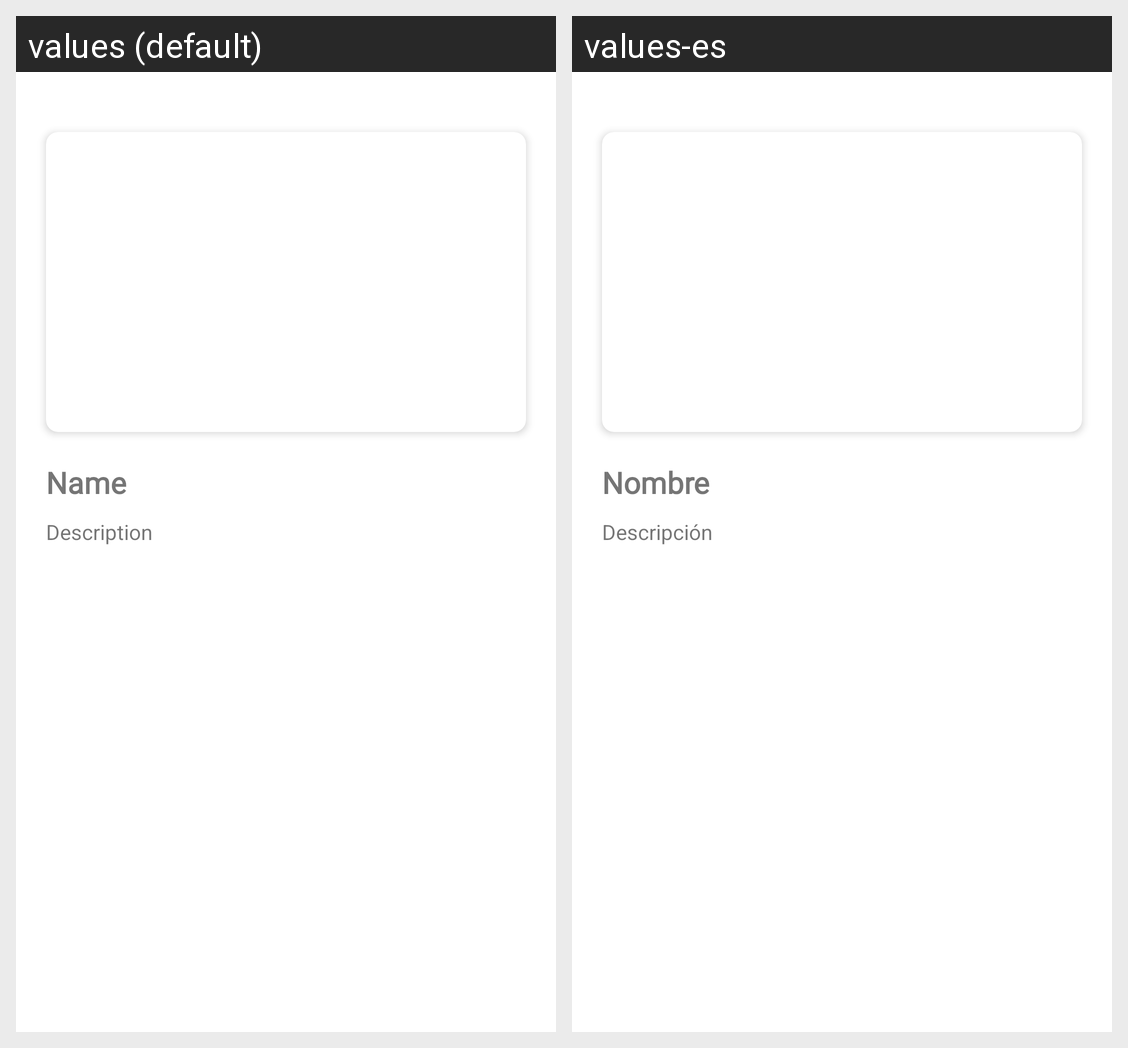

Locale-by-locale string values for the Android screen shown in this grid:
Android screen res/layout/activity_detail.xml rendered under 2 locales, left to right: values (default), values-es. Device: Nexus 5 (rendered at 1080×1920; each locale shown at half size, 540×960, under a caption strip naming it); theme Theme.Yummy.NoActionBar.
Strings drawn on this screen, with the default value and each locale's value (text and hints the layout hard-codes, and strings that could not be matched under every locale, appear in the picture but are not listed):

name
  values: Name
  values-es: Nombre

description
  values: Description
  values-es: Descripción
